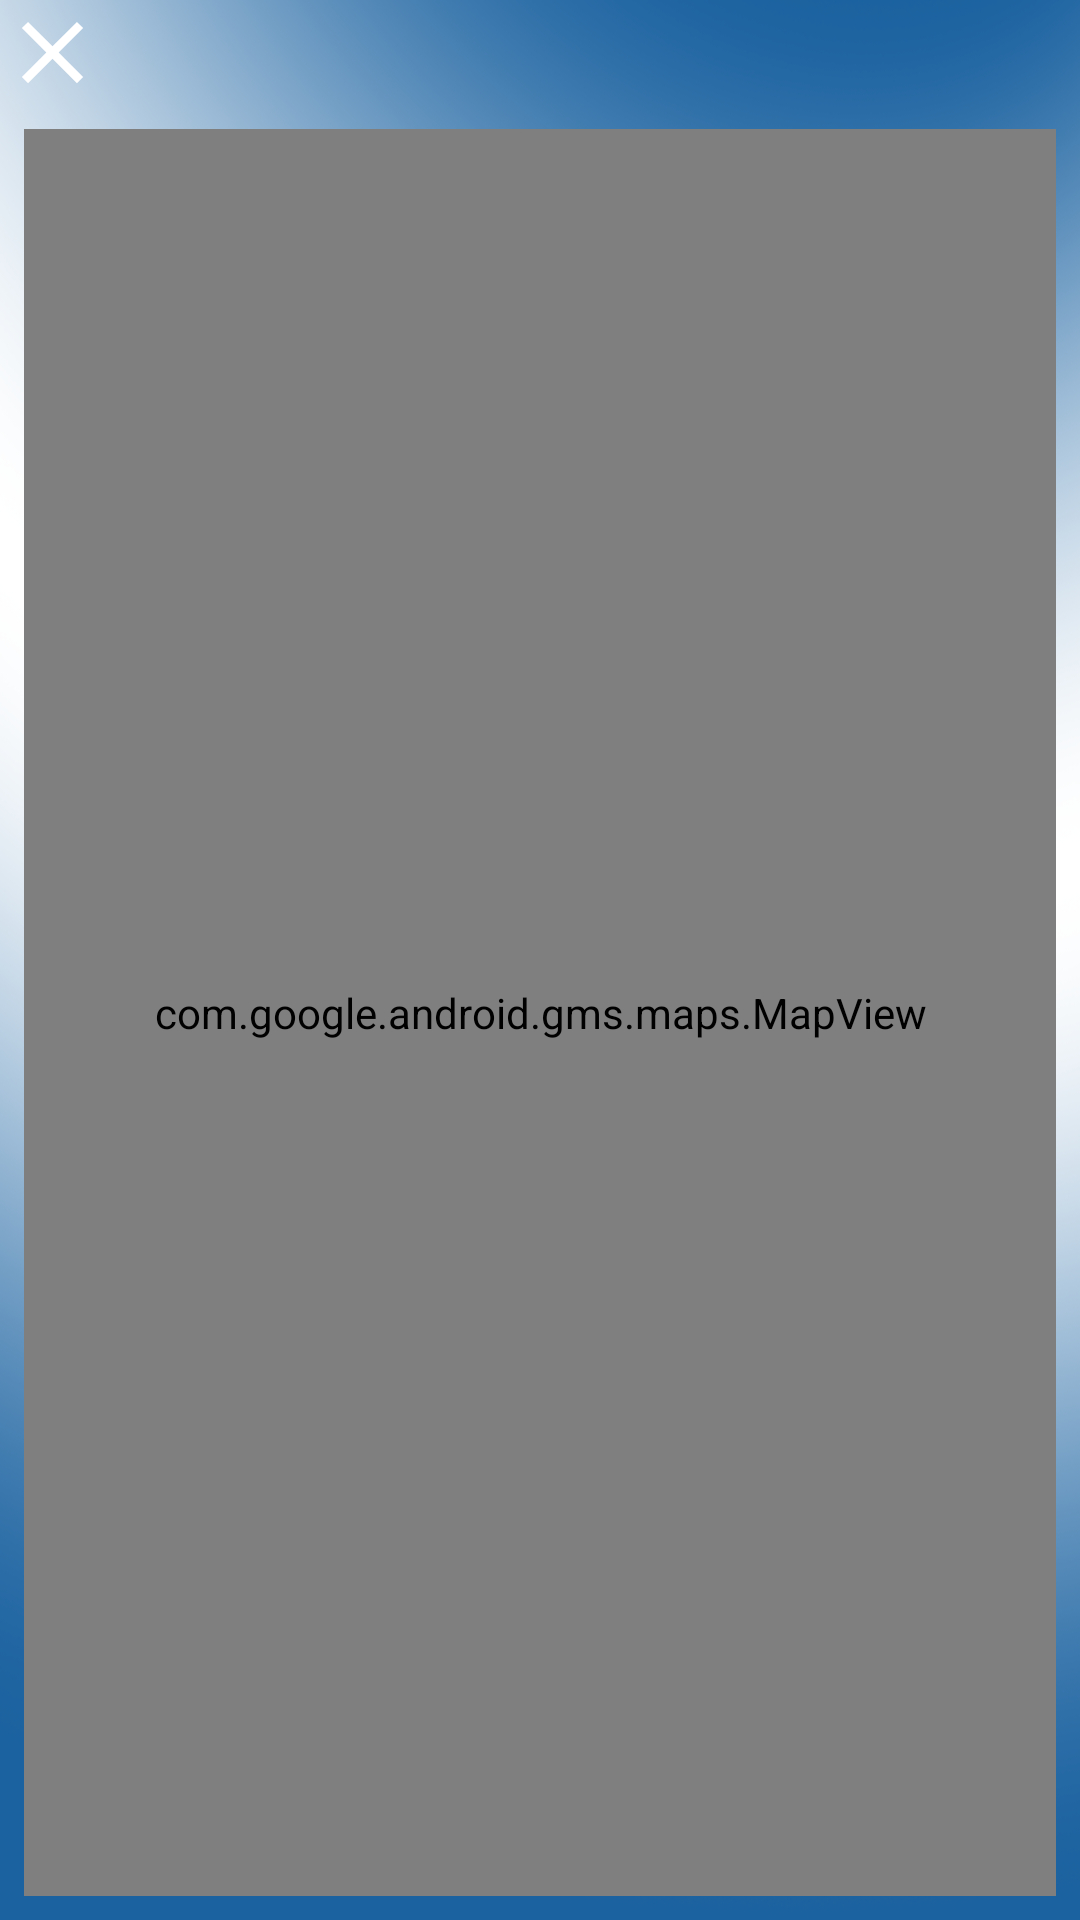

Here is an Android app screen rendered from its layout file. Give the layout XML and the strings, colors and styles it references.
<!-- AndroidManifest.xml: application theme Theme.AppCompat.DayNight.NoActionBar -->
<!-- res/layout/fragment_map.xml -->
<?xml version="1.0" encoding="utf-8"?>
<androidx.constraintlayout.widget.ConstraintLayout xmlns:android="http://schemas.android.com/apk/res/android"
    xmlns:app="http://schemas.android.com/apk/res-auto"
    xmlns:tools="http://schemas.android.com/tools"
    android:id="@+id/frameLayout2"
    android:layout_width="match_parent"
    android:layout_height="match_parent"
    android:background="@drawable/body_background"
    android:clickable="true"
    tools:context=".ui.main.MapFragment">


    <ImageView
        android:id="@+id/iv_close_fragement"
        android:layout_width="wrap_content"
        android:layout_height="wrap_content"
        android:clickable="true"
        android:src="@drawable/frame_close"
        app:layout_constraintStart_toStartOf="parent"
        app:layout_constraintTop_toTopOf="parent" />

    <LinearLayout
        android:layout_width="0dp"
        android:layout_height="0dp"
        android:layout_marginStart="8dp"
        android:layout_marginTop="8dp"
        android:layout_marginEnd="8dp"
        android:layout_marginBottom="8dp"
        android:background="@drawable/round_corners"
        app:layout_constraintBottom_toBottomOf="parent"
        app:layout_constraintEnd_toEndOf="parent"
        app:layout_constraintStart_toStartOf="parent"
        app:layout_constraintTop_toBottomOf="@+id/iv_close_fragement">

        <com.google.android.gms.maps.MapView
            android:id="@+id/mapView"
            android:layout_width="match_parent"
            android:layout_height="match_parent"
            >

        </com.google.android.gms.maps.MapView>
    </LinearLayout>


</androidx.constraintlayout.widget.ConstraintLayout>
<!-- resources referenced by this layout -->
<resources>
  <!-- drawable body_background: png bitmap (drawable, 285554 bytes) -->
  <!-- drawable frame_close (drawable) -->
  <vector xmlns:android="http://schemas.android.com/apk/res/android"
      android:height="35dp"
      android:width="35dp"
      android:viewportHeight="24"
      android:viewportWidth="24">
      <path android:fillColor="@color/white" android:pathData="M19,6.41L17.59,5 12,10.59 6.41,5 5,6.41 10.59,12 5,17.59 6.41,19 12,13.41 17.59,19 19,17.59 13.41,12z"/>
  </vector>
  <!-- drawable round_corners (drawable) -->
  <?xml version="1.0" encoding="UTF-8"?>
  <shape xmlns:android="http://schemas.android.com/apk/res/android">
      <solid android:color="@color/body_background_color"/>
      <stroke android:width="1dp" android:color="#B1BCBE" />
      <corners
          android:radius="@dimen/layoutRadious"
          />
      <padding android:left="0dp" android:top="0dp" android:right="0dp" android:bottom="0dp" />
  </shape>
  <color name="white">#FFFFFFFF</color>
  <color name="body_background_color">#50FFFFFF</color>
  <dimen name="layoutRadious">25dp
      </dimen>
</resources>
